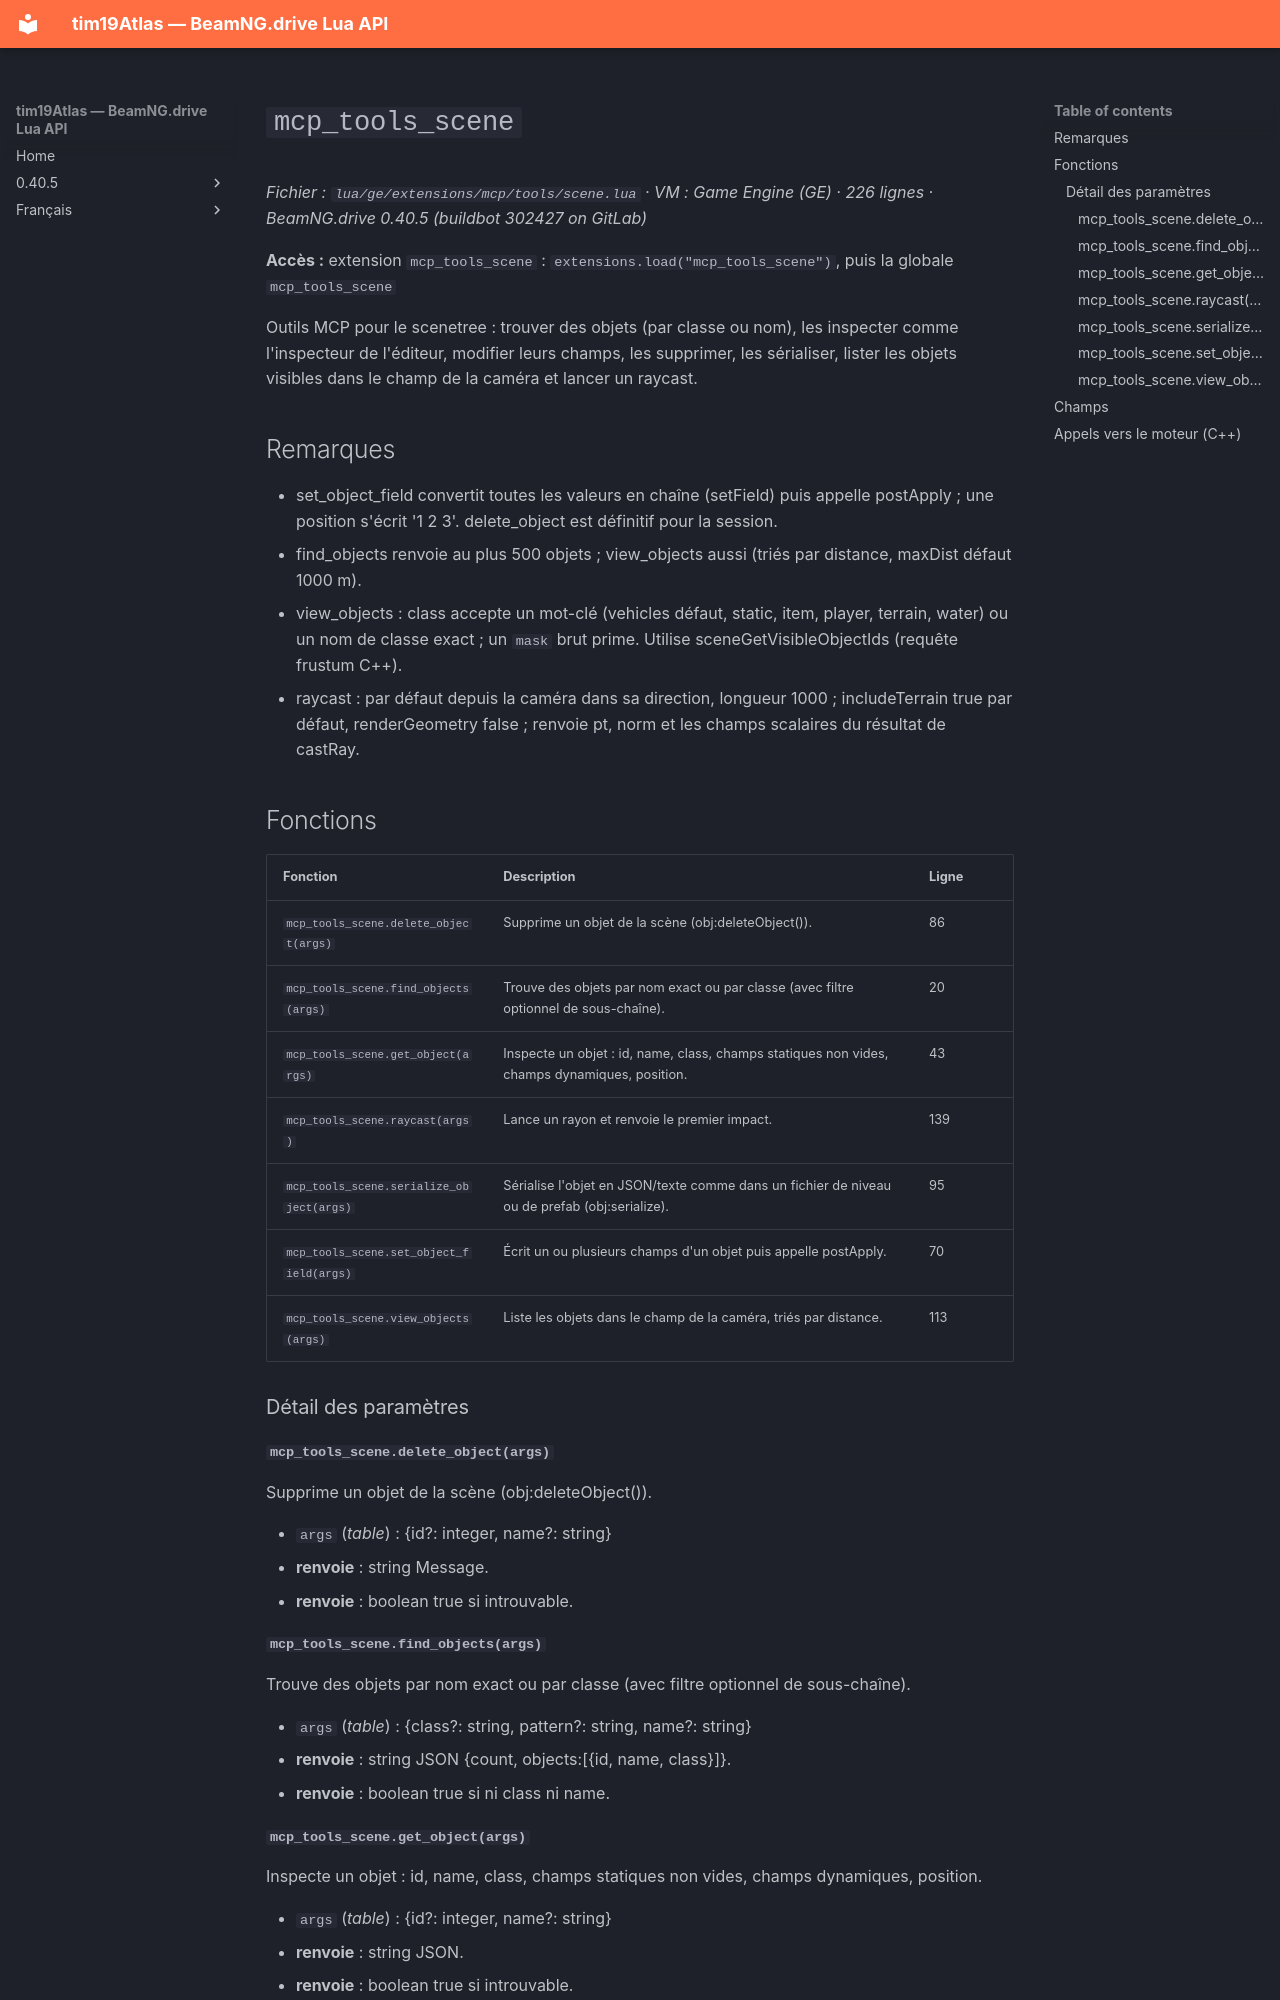

repository: Tim0219800/beamng-lua-atlas · page: fr/0.40.5/ge/extensions/mcp/tools/scene.html · generator: mkdocs

# `mcp_tools_scene`

*Fichier : `lua/ge/extensions/mcp/tools/scene.lua` · VM : Game Engine (GE) · 226 lignes · BeamNG.drive 0.40.5 (buildbot 302427 on GitLab)*

**Accès :** extension `mcp_tools_scene` : `extensions.load("mcp_tools_scene")`, puis la globale `mcp_tools_scene`

Outils MCP pour le scenetree : trouver des objets (par classe ou nom), les inspecter comme l'inspecteur de l'éditeur, modifier leurs champs, les supprimer, les sérialiser, lister les objets visibles dans le champ de la caméra et lancer un raycast.

## Remarques

- set_object_field convertit toutes les valeurs en chaîne (setField) puis appelle postApply ; une position s'écrit '1 2 3'. delete_object est définitif pour la session.
- find_objects renvoie au plus 500 objets ; view_objects aussi (triés par distance, maxDist défaut 1000 m).
- view_objects : class accepte un mot-clé (vehicles défaut, static, item, player, terrain, water) ou un nom de classe exact ; un `mask` brut prime. Utilise sceneGetVisibleObjectIds (requête frustum C++).
- raycast : par défaut depuis la caméra dans sa direction, longueur 1000 ; includeTerrain true par défaut, renderGeometry false ; renvoie pt, norm et les champs scalaires du résultat de castRay.

## Fonctions

| Fonction | Description | Ligne |
|---|---|---|
| `mcp_tools_scene.delete_object(args)` | Supprime un objet de la scène (obj:deleteObject()). | 86 |
| `mcp_tools_scene.find_objects(args)` | Trouve des objets par nom exact ou par classe (avec filtre optionnel de sous-chaîne). | 20 |
| `mcp_tools_scene.get_object(args)` | Inspecte un objet : id, name, class, champs statiques non vides, champs dynamiques, position. | 43 |
| `mcp_tools_scene.raycast(args)` | Lance un rayon et renvoie le premier impact. | 139 |
| `mcp_tools_scene.serialize_object(args)` | Sérialise l'objet en JSON/texte comme dans un fichier de niveau ou de prefab (obj:serialize). | 95 |
| `mcp_tools_scene.set_object_field(args)` | Écrit un ou plusieurs champs d'un objet puis appelle postApply. | 70 |
| `mcp_tools_scene.view_objects(args)` | Liste les objets dans le champ de la caméra, triés par distance. | 113 |

### Détail des paramètres

#### `mcp_tools_scene.delete_object(args)`

Supprime un objet de la scène (obj:deleteObject()).

- `args` (*table*) : {id?: integer, name?: string}
- **renvoie** : string Message.
- **renvoie** : boolean true si introuvable.

#### `mcp_tools_scene.find_objects(args)`

Trouve des objets par nom exact ou par classe (avec filtre optionnel de sous-chaîne).

- `args` (*table*) : {class?: string, pattern?: string, name?: string}
- **renvoie** : string JSON {count, objects:[{id, name, class}]}.
- **renvoie** : boolean true si ni class ni name.
